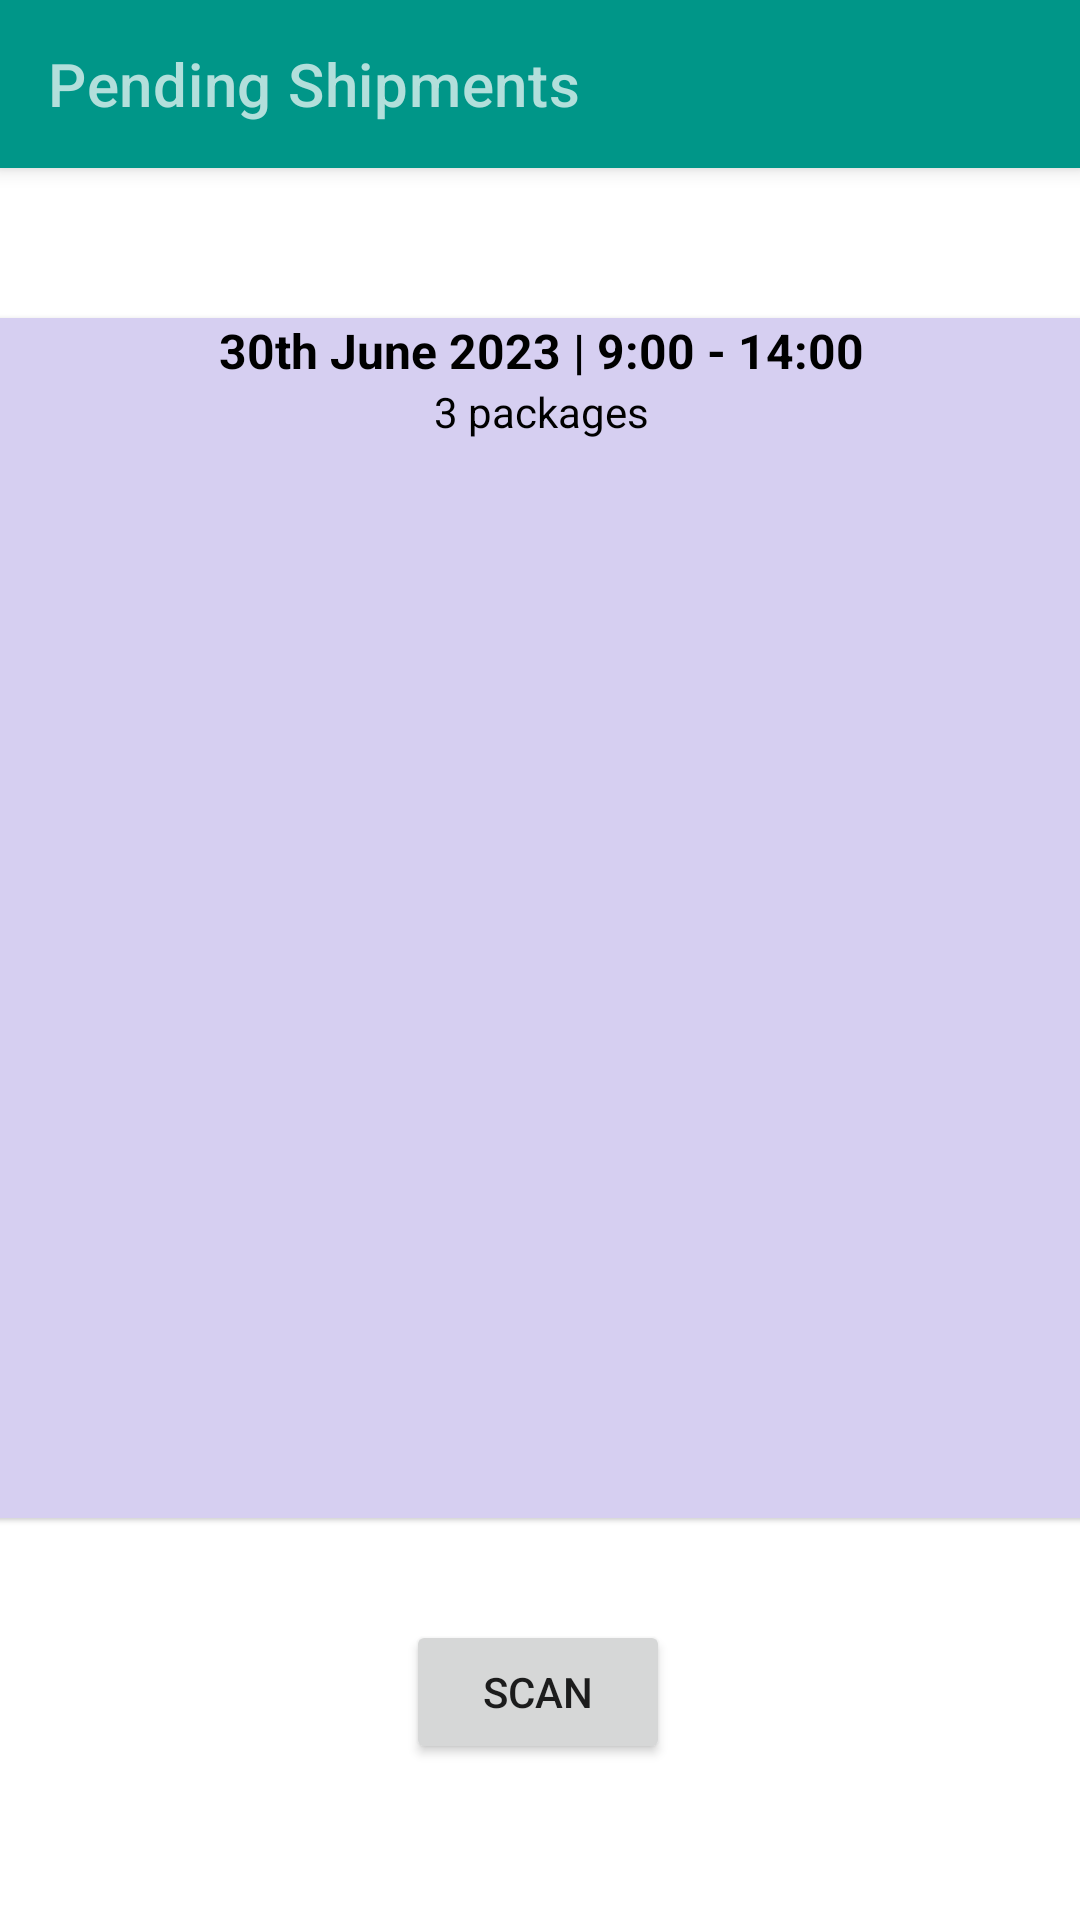

Layout XML and referenced resources for this Android screen:
<!-- AndroidManifest.xml: application theme Theme.DeAR -->
<!-- res/layout/activity_pending_shipments_test.xml -->
<?xml version="1.0" encoding="utf-8"?>
<androidx.constraintlayout.widget.ConstraintLayout xmlns:android="http://schemas.android.com/apk/res/android"
    xmlns:app="http://schemas.android.com/apk/res-auto"
    xmlns:tools="http://schemas.android.com/tools"
    android:id="@+id/constraintViewPendShipments"
    android:layout_width="match_parent"
    android:layout_height="match_parent"
    tools:context=".PendingShipments">

    <com.google.android.material.appbar.MaterialToolbar
        android:id="@+id/topAppBar"
        style="@style/Widget.MaterialComponents.Toolbar.Primary"
        android:layout_width="match_parent"
        android:layout_height="?attr/actionBarSize"
        app:layout_constraintTop_toTopOf="parent"
        app:title="@string/pending_shipments" />

    <com.google.android.material.card.MaterialCardView
        android:id="@+id/materialCardView2"
        android:layout_width="398dp"
        android:layout_height="400dp"
        android:layout_marginStart="5dp"
        android:layout_marginEnd="5dp"
        android:layout_marginTop="50dp"
        app:cardBackgroundColor="#D6CFF1"
        app:cardCornerRadius="4dp"
        app:layout_constraintEnd_toEndOf="parent"
        app:layout_constraintStart_toStartOf="parent"
        app:layout_constraintTop_toBottomOf="@+id/topAppBar">

        <LinearLayout
            android:layout_width="match_parent"
            android:layout_height="match_parent"
            android:orientation="vertical">

            <TextView
                android:id="@+id/textView41"
                android:layout_width="match_parent"
                android:layout_height="wrap_content"
                android:text="30th June 2023 | 9:00 - 14:00"
                android:textAlignment="center"
                android:textColor="@color/black"
                android:textSize="16sp"
                android:textStyle="bold" />

            <TextView
                android:id="@+id/numberOfPackages"
                android:layout_width="match_parent"
                android:layout_height="wrap_content"
                android:text="3 packages"
                android:textAlignment="center"
                android:textColor="@color/black" />

            <androidx.fragment.app.FragmentContainerView
                android:id="@+id/fragment_container_view"
                android:layout_width="match_parent"
                android:layout_height="match_parent"
                app:layout_constraintTop_toBottomOf="@id/numberOfPackages" />

        </LinearLayout>

    </com.google.android.material.card.MaterialCardView>

    <Button
        android:id="@+id/buttonScan"
        android:layout_width="wrap_content"
        android:layout_height="wrap_content"
        android:layout_marginTop="20dp"
        android:layout_marginBottom="52dp"
        android:text="@string/scan"
        app:layout_constraintBottom_toBottomOf="parent"
        app:layout_constraintEnd_toEndOf="parent"
        app:layout_constraintHorizontal_bias="0.498"
        app:layout_constraintStart_toStartOf="parent"
        app:layout_constraintTop_toBottomOf="@+id/materialCardView2"
        app:layout_constraintVertical_bias="1.0" />


</androidx.constraintlayout.widget.ConstraintLayout>
<!-- resources referenced by this layout -->
<resources>
  <string name="pending_shipments">Pending Shipments</string>
  <string name="scan">Scan</string>
  <style name="Theme.DeAR" parent="Theme.MaterialComponents.Light.NoActionBar">
  
          
          <item name="colorPrimary">@color/primaryColor</item>
          <item name="colorPrimaryVariant">@color/darkPrimaryColor</item>
          <item name="colorOnPrimary">@color/textIcons</item>
          
          <item name="colorSecondary">@color/accentColor</item>
          <item name="colorSecondaryVariant">@color/secondaryText</item>
          <item name="colorOnSecondary">@color/primaryText</item>
          
          <item name="android:statusBarColor">@color/darkPrimaryColor</item>
          
      </style>
  <color name="primaryColor">#009688</color>
  <color name="darkPrimaryColor">#00796B</color>
  <color name="textIcons">#b2dfdb</color>
  <color name="accentColor">#795548</color>
  <color name="secondaryText">#757575</color>
  <color name="primaryText">#212121</color>
  <!-- not gathered from this repository: default colours our renderer supplied (Android Studio template values) -->
  <color name="black">#FF000000</color>
</resources>
